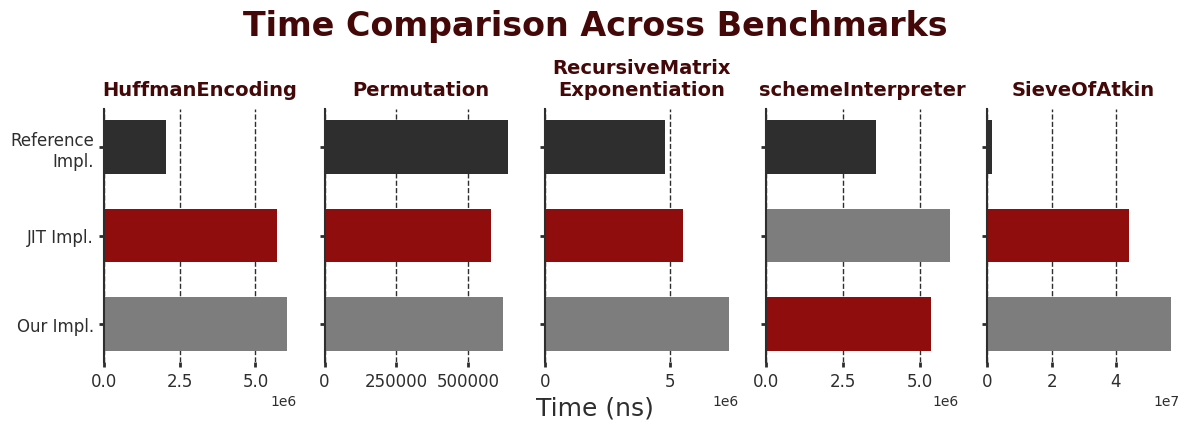

Python code for this plot: (Note: this script raises an exception after producing the figure.)
import matplotlib.pyplot as plt
import numpy as np

# Style
plt.rcParams["font.family"] = "Times New Roman"

# Custom colors
colors = {
    "SlateGrey": "#2E2E2E",
    "LightGrey": "#7D7D7D",
    "PastelRed": "#8F0D0D",
    "DarkPastelRed": "#450808",
}

benchmarks = {
    "HuffmanEncoding": [
        [6043699],
        [5696235],
        [2051524]
    ],
    "Permutation": [
        [619662],
        [578459],
        [638401]
    ],
    "RecursiveMatrix\nExponentiation": [
        [7394715],
        [5546214],
        [4807624]
    ],
    "schemeInterpreter": [
        [5356445],
        [5984708],
        [3577313]
    ],
    "SieveOfAtkin": [
        [57043610],
        [44070798],
        [1546697]
    ]
}

# Categories for the legend
categories = ["Our Impl.", "JIT Impl.", "Reference\nImpl."]

# Benchmark names and number of benchmarks
benchmark_names = list(benchmarks.keys())
num_benchmarks = len(benchmark_names)

# Figure setup with shared y-axis
fig, axes = plt.subplots(nrows=1, ncols=num_benchmarks, figsize=(12, 4), facecolor='white', sharey=True)

# Add a big title for the entire figure
fig.text(0.5, 0.97, "Time Comparison Across Benchmarks",
         fontsize=24, color=colors["DarkPastelRed"], ha='center', fontweight='bold')

# Iterate over each benchmark
for i, (benchmark_name, data) in enumerate(benchmarks.items()):
    ax = axes[i]
    y_pos = np.arange(len(categories))

    # Convert data from [[x], [y], [z]] to [x, y, z]
    values = [row[0] for row in data]

    # Determine the min between Our Impl. and JIT Impl. (indices 0 and 1)
    min_index = 0 if values[0] < values[1] else 1

    # Set default colors
    bar_colors = [colors["LightGrey"], colors["LightGrey"], colors["SlateGrey"]]

    # Highlight the faster one (among Our Impl. and JIT Impl.)
    bar_colors[min_index] = colors["PastelRed"]

    # Plot all three bars
    bars = ax.barh(
        y_pos,
        values,
        height=0.6,
        color=bar_colors,
        edgecolor="white",
        linewidth=0.0
    )

    # Set y-ticks and labels
    ax.set_yticks(y_pos)
    ax.set_yticklabels(categories, fontsize=12, color=colors["DarkPastelRed"])

    # Add benchmark name as title
    ax.set_title(benchmark_name, fontsize=14, color=colors["DarkPastelRed"], pad=10, fontweight='bold')

    # X labels and ticks
    ax.tick_params(axis='x', colors=colors["SlateGrey"], labelsize=12, width=2)
    ax.tick_params(axis='y', colors=colors["SlateGrey"], labelsize=12, width=2)

    # Axis styling
    for spine_name, spine in ax.spines.items():
        if spine_name == 'left':
            spine.set_linewidth(1.5)
            spine.set_color(colors["SlateGrey"])
        else:
            spine.set_visible(False)

    # Gridlines
    ax.xaxis.grid(True, linestyle='--', alpha=1.0, color=colors["SlateGrey"], linewidth=1.0)
    ax.set_axisbelow(True)

# Remove y-axis labels for all but the first subplot
for ax in axes[1:]:
    ax.tick_params(labelleft=False)

# Overall x-axis label
fig.text(0.5, 0.02, "Time (ns)", fontsize=18, color=colors["SlateGrey"], ha='center')

# Adjust layout
plt.tight_layout(rect=[0, 0, 1, 0.95])
plt.savefig("visualizations/TimeComparisonGrouped.png", dpi=300, bbox_inches="tight", facecolor='white')
